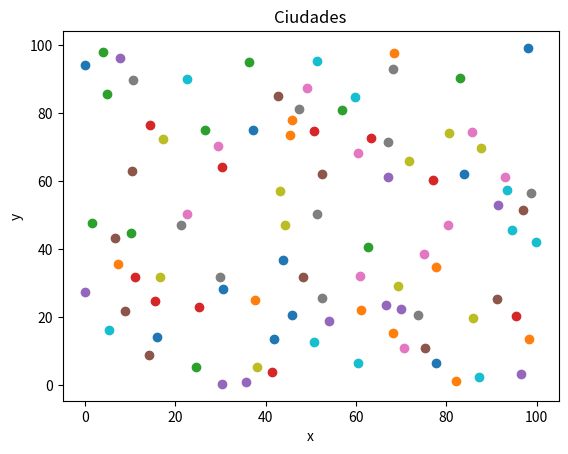

Recreate this plot in Python.
# Programa que genera un escenario inicial

import random
import matplotlib.pyplot as plt

# abrimos el fichero en modo escritura
f = open("scenary.txt", "w")

# numero de ciudades
num = 100

# lista de posiciones
posiciones = []

# iteramos para num ciudades
for _ in range(num):
    
    # generamos coordenadas aleatorias
    x = round(random.uniform(0, 100), 2)
    y = round(random.uniform(0, 100), 2)
    
    # evitamos dos ciudades demasiado juntas
    repetido = 1
    while repetido == 1:
        repetido = 0
        for t in posiciones:
            if (abs(t[0] - x) <= 3 and abs(t[1] - y) <= 3):
                repetido = 1
                x = round(random.uniform(0, 100), 2)
                y = round(random.uniform(0, 100), 2)
                break
    
    # añadimos las posiciones al vector
    posiciones.append((x, y))
    
    # añadimos la linea al fichero
    string = "X: {:05.2f}\tY: {:05.2f}\n".format(x, y)
    f.write(string)

# cerramos el fichero
f.close()

# generamos el grafico
for t in posiciones:
    plt.scatter(t[0], t[1])
plt.title('Ciudades')
plt.xlabel('x')
plt.ylabel('y')
plt.savefig('scenary.png')
plt.show()
